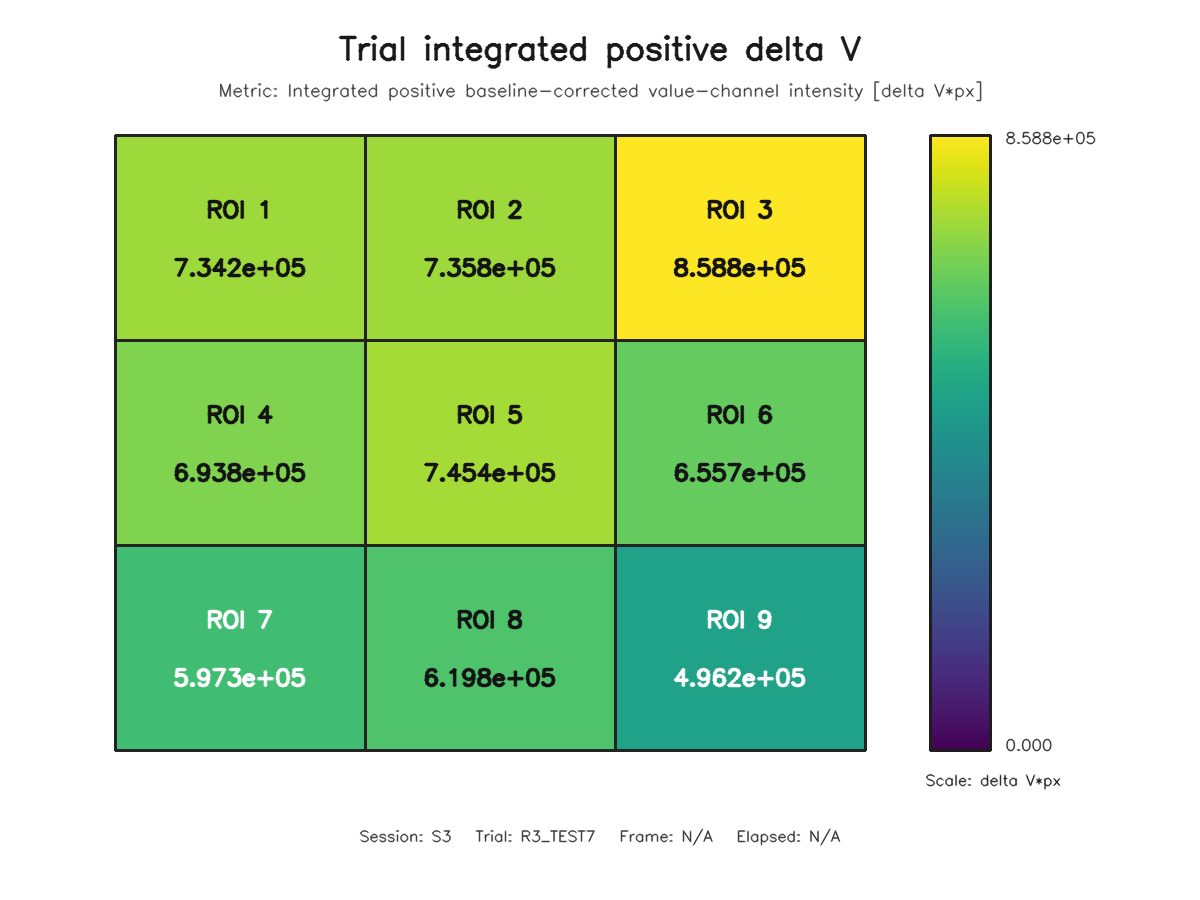

The file beside this chart, header and first rows:
roi, row, column, value
1, 1, 1, 734201
2, 1, 2, 735757
3, 1, 3, 858833
4, 2, 1, 693761
5, 2, 2, 745399
6, 2, 3, 655671
7, 3, 1, 597295
8, 3, 2, 619754
9, 3, 3, 496231
